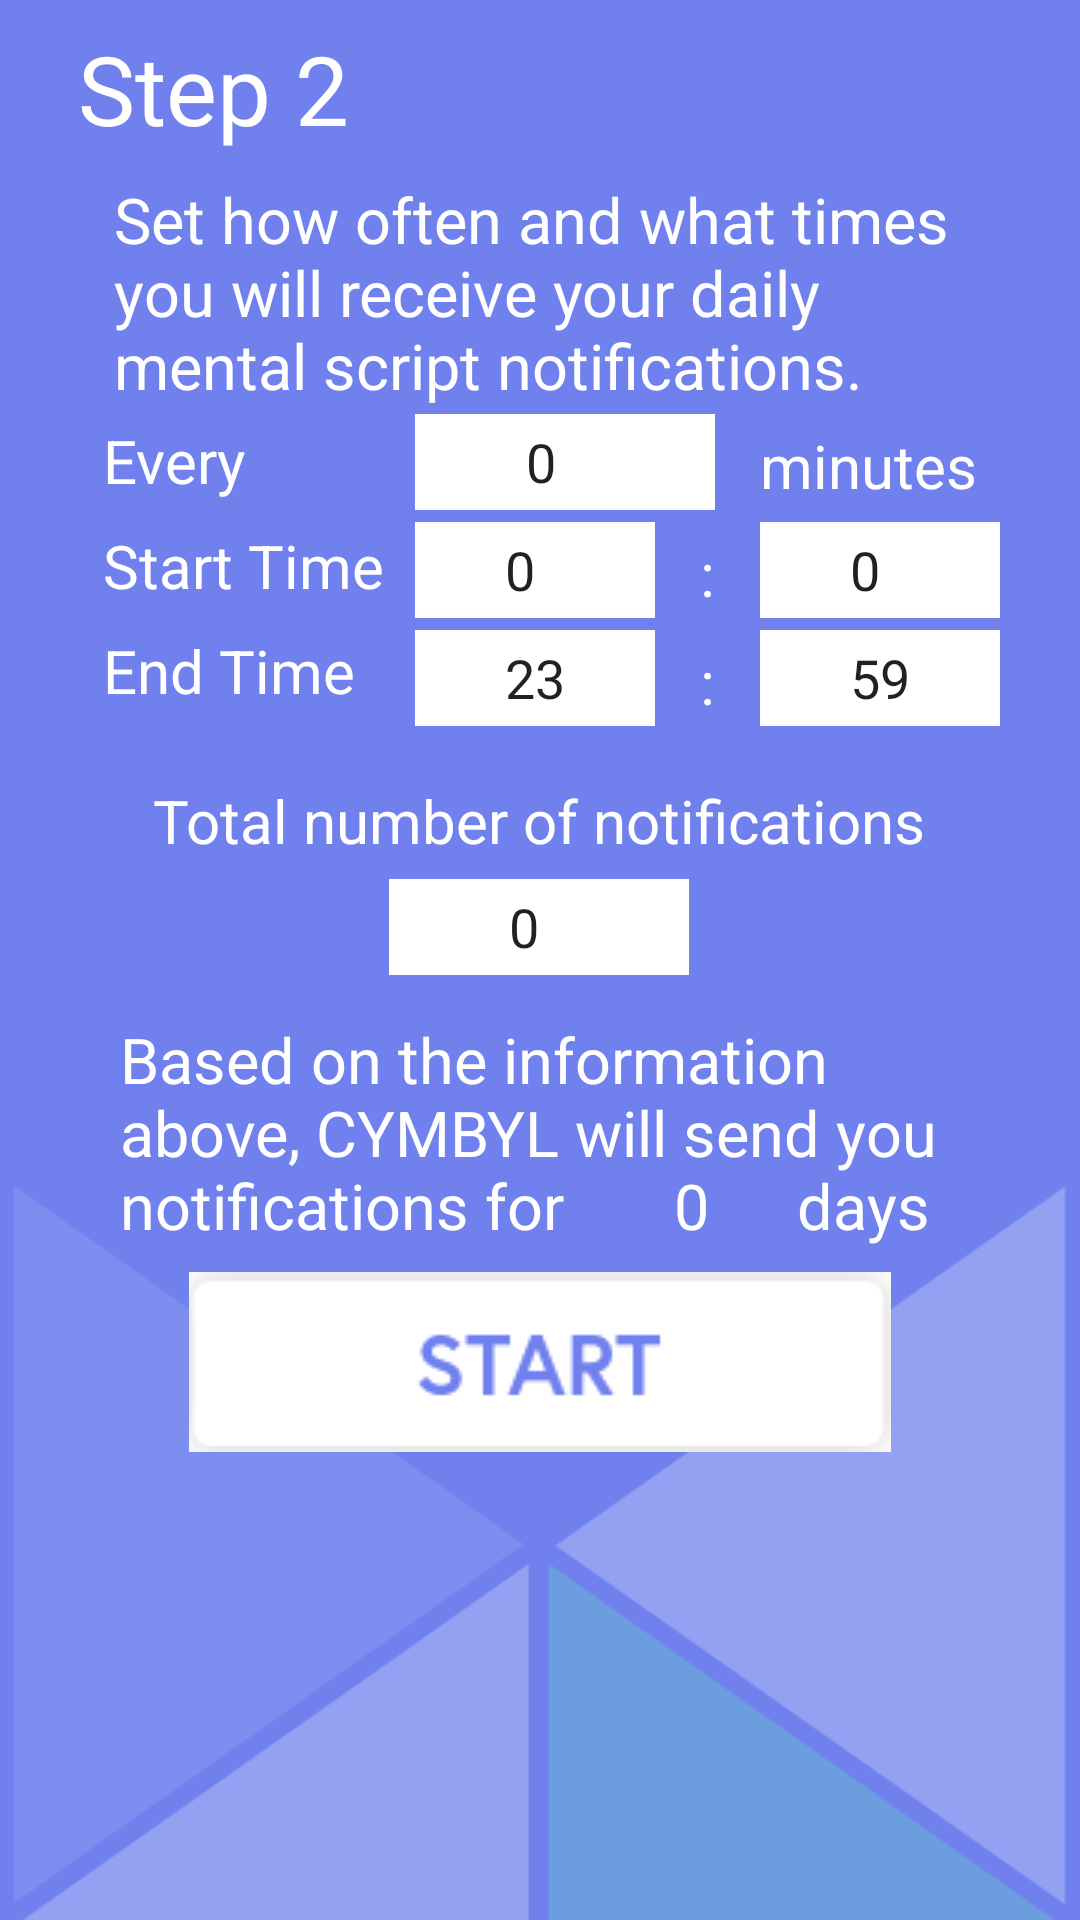

Android layout source for this screen:
<!-- AndroidManifest.xml: application theme AppTheme -->
<!-- res/layout/fragment_frequency.xml -->
<?xml version="1.0" encoding="utf-8"?>
<LinearLayout xmlns:android="http://schemas.android.com/apk/res/android"
    xmlns:app="http://schemas.android.com/apk/res-auto"
    xmlns:tools="http://schemas.android.com/tools"
    android:orientation="vertical" android:layout_width="match_parent"
    android:layout_height="match_parent"
    android:background="@drawable/step2">

    <TextView
        android:id="@+id/step_1"
        style="@style/WhiteText"
        android:layout_width="match_parent"
        android:layout_height="wrap_content"
        android:layout_marginStart="8dp"
        android:layout_marginTop="8dp"
        android:layout_marginEnd="8dp"
        android:layout_marginBottom="8dp"
        android:text=" Step 2"
        android:textSize="32dp"
        />
    <TextView
        android:layout_width="match_parent"
        android:layout_height="wrap_content"
        style="@style/WhiteText"
        android:layout_marginHorizontal="28dp"
        android:layout_centerHorizontal="true"
        android:text="@string/frequency_description"
        android:textSize="21dp"/>
    <RelativeLayout
        android:layout_width="match_parent"
        android:layout_height="wrap_content">

        <LinearLayout
            android:layout_width="wrap_content"
            android:layout_height="wrap_content"
            android:layout_centerHorizontal="true"
            android:orientation="horizontal"
            android:layout_gravity="center">
            <LinearLayout
                android:layout_width="wrap_content"
                android:layout_height="wrap_content"
                android:layout_weight="0.5"
                android:orientation="vertical">

                <TextView
                    style="@style/WhiteText"
                    android:layout_width="wrap_content"
                    android:layout_height="wrap_content"
                    android:layout_marginVertical="4dp"
                    android:text="Every"
                    android:textSize="20dp"
                    />
                <TextView
                    style="@style/WhiteText"
                    android:layout_width="wrap_content"
                    android:layout_height="wrap_content"
                    android:layout_marginVertical="4dp"
                    android:text="Start Time"
                    android:textSize="20dp"
                    />
                <TextView
                    style="@style/WhiteText"
                    android:layout_width="wrap_content"
                    android:layout_height="wrap_content"
                    android:layout_marginVertical="4dp"
                    android:text="End Time"
                    android:textSize="20dp"
                    />
            </LinearLayout>

            <LinearLayout
                android:layout_width="wrap_content"
                android:layout_height="wrap_content"
                android:layout_weight="0.5"
                android:orientation="vertical">
                <LinearLayout
                    android:layout_width="wrap_content"
                    android:layout_height="wrap_content"
                    android:orientation="horizontal">
                    <EditText
                        android:id="@+id/frequency_interval"
                        android:layout_width="100dp"
                        android:layout_height="32dp"
                        android:paddingLeft="37dp"
                        android:text="0"
                        android:layout_marginVertical="2dp"
                        android:inputType="number"
                        android:background="#FFFFFF"/>
                    <TextView
                        style="@style/WhiteText"
                        android:layout_width="wrap_content"
                        android:layout_height="wrap_content"
                        android:layout_marginVertical="4dp"
                        android:text=" minutes"
                        android:textSize="20dp"
                        />
                </LinearLayout>
                <LinearLayout
                    android:layout_width="wrap_content"
                    android:layout_height="wrap_content"
                    android:orientation="horizontal">
                    <EditText
                        android:id="@+id/frequency_start_hour"
                        android:layout_width="80dp"
                        android:layout_height="32dp"
                        android:layout_marginVertical="2dp"
                        android:inputType="number"
                        android:paddingLeft="30dp"
                        android:text="0"
                        android:background="#FFFFFF"/>
                    <TextView
                        style="@style/WhiteText"
                        android:layout_width="wrap_content"
                        android:layout_height="wrap_content"
                        android:layout_marginVertical="4dp"
                        android:text=" : "
                        android:textSize="20dp"
                        />
                    <EditText
                        android:id="@+id/frequency_start_minute"
                        android:layout_width="80dp"
                        android:layout_height="32dp"
                        android:layout_marginVertical="2dp"
                        android:inputType="number"
                        android:paddingLeft="30dp"
                        android:text="0"
                        android:background="#FFFFFF"/>
                </LinearLayout>

                <LinearLayout
                    android:layout_width="wrap_content"
                    android:layout_height="wrap_content"
                    android:orientation="horizontal">
                    <EditText
                        android:id="@+id/frequency_end_hour"
                        android:layout_width="80dp"
                        android:layout_height="32dp"
                        android:layout_marginVertical="2dp"
                        android:inputType="number"
                        android:paddingLeft="30dp"
                        android:text="23"
                        android:background="#FFFFFF"/>
                    <TextView
                        style="@style/WhiteText"
                        android:layout_width="wrap_content"
                        android:layout_height="wrap_content"
                        android:layout_marginVertical="4dp"
                        android:text=" : "
                        android:textSize="20dp"
                        />
                    <EditText
                        android:id="@+id/frequency_end_minute"
                        android:layout_width="80dp"
                        android:layout_height="32dp"
                        android:layout_marginVertical="2dp"
                        android:inputType="number"
                        android:paddingLeft="30dp"
                        android:text="59"
                        android:background="#FFFFFF"/>
                </LinearLayout>

            </LinearLayout>

        </LinearLayout>
    </RelativeLayout>
    <RelativeLayout
        android:layout_width="wrap_content"
        android:layout_height="wrap_content"
        android:layout_marginTop="12dp"
        android:layout_gravity="center"
>
        <TextView
            style="@style/WhiteText"
            android:id="@+id/total_description"
            android:layout_width="wrap_content"
            android:layout_height="wrap_content"
            android:layout_marginVertical="4dp"
            android:text="Total number of notifications"
            android:textSize="20dp"
            />
        <EditText
            android:layout_centerHorizontal="true"
            android:layout_below="@+id/total_description"
            android:id="@+id/frequency_total"
            android:layout_width="100dp"
            android:layout_height="32dp"
            android:layout_marginVertical="2dp"
            android:inputType="number"
            android:paddingLeft="40dp"
            android:text="0"
            android:background="#FFFFFF"/>
    </RelativeLayout>

    <android.support.constraint.ConstraintLayout
        android:layout_width="match_parent"
        android:layout_height="wrap_content"
        android:id="@+id/bottom_frame"
        android:layout_marginTop="12dp">

        <TextView
            android:id="@+id/textView2"
            style="@style/WhiteText"
            android:layout_width="300dp"
            android:layout_height="wrap_content"
            android:layout_centerHorizontal="true"
            android:layout_marginHorizontal="28dp"
            android:text="Based on the information above, CYMBYL will send you notifications for "
            android:textSize="21dp"
            app:layout_constraintEnd_toEndOf="@+id/bottom_frame"
            app:layout_constraintStart_toStartOf="@+id/bottom_frame"
            app:layout_constraintTop_toTopOf="@+id/bottom_frame"
            tools:layout_editor_absoluteX="28dp" />

        <TextView
            android:id="@+id/textView3"
            style="@style/WhiteText"
            android:layout_width="wrap_content"
            android:layout_height="wrap_content"
            android:layout_centerHorizontal="true"
            android:layout_marginHorizontal="28dp"
            android:layout_marginEnd="10dp"
            android:text=" days"
            android:textSize="21dp"
            app:layout_constraintBottom_toBottomOf="@+id/textView2"
            app:layout_constraintEnd_toEndOf="@+id/textView2" />

        <TextView
            android:id="@+id/frequency_days"
            style="@style/WhiteText"
            android:layout_width="wrap_content"
            android:layout_height="wrap_content"
            android:layout_centerHorizontal="true"
            android:layout_marginEnd="4dp"
            android:layout_marginBottom="0dp"
            android:text="0"
            android:textSize="21dp"
            app:layout_constraintBottom_toBottomOf="@+id/textView2"
            app:layout_constraintEnd_toStartOf="@+id/textView3" />

        <ImageView
            android:id="@+id/frequency_next"
            android:layout_width="wrap_content"
            android:layout_height="wrap_content"
            android:layout_marginTop="8dp"
            app:layout_constraintEnd_toEndOf="@+id/textView2"
            app:layout_constraintStart_toStartOf="@+id/textView2"
            app:layout_constraintTop_toBottomOf="@+id/textView2"
            app:srcCompat="@drawable/start" />
    </android.support.constraint.ConstraintLayout>

</LinearLayout>
<!-- resources referenced by this layout -->
<resources>
  <!-- drawable start: png bitmap (drawable, 2128 bytes) -->
  <!-- drawable step2: png bitmap (drawable, 17464 bytes) -->
  <string name="frequency_description">
          Set how often and what times you will receive your daily mental script notifications.
      </string>
  <style name="WhiteText" parent="@android:style/TextAppearance.Small">
          <item name="android:textColor">#FFFFFF</item>
          <item name="android:paddingStart">10dp</item>
          <item name="android:paddingEnd">10dp</item>
      </style>
  <style name="AppTheme" parent="Theme.AppCompat.Light.DarkActionBar">
          
          <item name="colorPrimary">@color/colorPrimary</item>
          <item name="colorPrimaryDark">@color/colorPrimaryDark</item>
      </style>
  <color name="colorPrimary">#5C6AC4</color>
  <color name="colorPrimaryDark">#444F91</color>
</resources>
